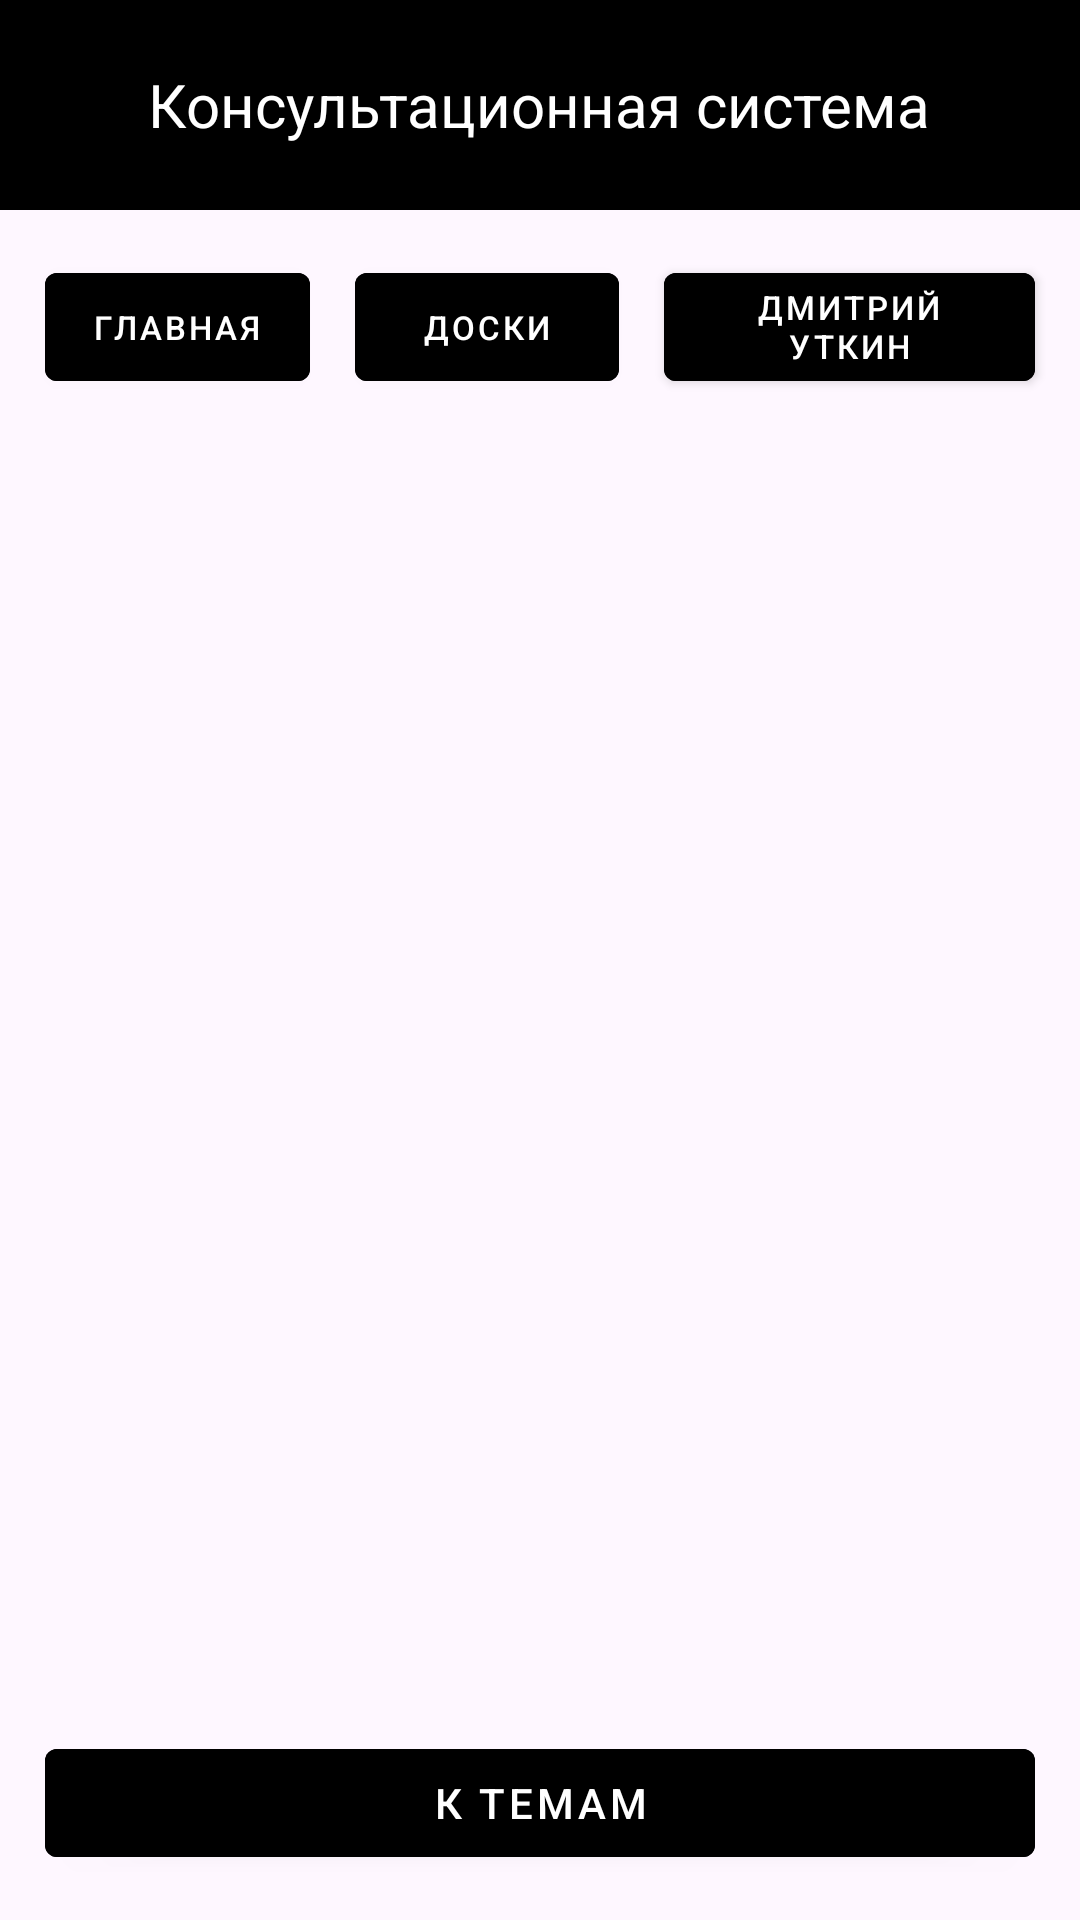

Android layout source for this screen:
<!-- AndroidManifest.xml: application theme Theme.Wetwet -->
<!-- res/layout/activity_description.xml -->
<?xml version="1.0" encoding="utf-8"?>
<androidx.constraintlayout.widget.ConstraintLayout xmlns:android="http://schemas.android.com/apk/res/android"
    xmlns:app="http://schemas.android.com/apk/res-auto"
    xmlns:tools="http://schemas.android.com/tools"
    android:id="@+id/main"
    android:layout_width="match_parent"
    android:layout_height="match_parent"
    tools:context=".activities.QaActivity">

    <include
        android:id="@+id/header"
        layout="@layout/header" />

    <TextView
        android:id="@+id/board_name"
        android:layout_width="match_parent"
        android:layout_height="wrap_content"
        android:layout_marginHorizontal="15dp"
        android:layout_marginTop="15dp"
        app:layout_constraintTop_toBottomOf="@id/header"
        app:layout_constraintLeft_toLeftOf="parent"
        android:textStyle="bold"
        android:textSize="20sp"
        android:text=""/>

    <TextView
        android:id="@+id/description"
        android:layout_width="match_parent"
        android:layout_height="0dp"
        android:layout_marginHorizontal="15dp"
        android:layout_marginTop="15dp"
        android:layout_marginBottom="15dp"
        app:layout_constraintTop_toBottomOf="@id/board_name"
        app:layout_constraintBottom_toTopOf="@id/select_board"
        app:layout_constraintLeft_toLeftOf="parent"
        android:textStyle="bold"
        android:textSize="20sp"
        android:scrollbars="vertical"
        android:text=""/>

    <com.google.android.material.button.MaterialButton
        android:id="@+id/select_board"
        android:layout_width="match_parent"
        android:layout_height="0dp"
        style="@style/Widget.MaterialComponents.Button"
        app:layout_constraintBottom_toBottomOf="parent"
        android:layout_marginHorizontal="15dp"
        android:layout_marginTop="15dp"
        android:layout_marginBottom="15dp"
        android:backgroundTint="@color/black"
        android:text="К темам"/>

</androidx.constraintlayout.widget.ConstraintLayout>
<!-- res/layout/header.xml (included above) -->
<?xml version="1.0" encoding="utf-8"?>
<androidx.constraintlayout.widget.ConstraintLayout xmlns:android="http://schemas.android.com/apk/res/android"
    android:layout_width="match_parent"
    android:layout_height="wrap_content"
    xmlns:app="http://schemas.android.com/apk/res-auto">


    <RelativeLayout
        xmlns:android="http://schemas.android.com/apk/res/android"
        android:id="@+id/header"
        android:layout_width="match_parent"
        android:layout_height="70dp"
        android:background="@color/black"
        app:layout_constraintTop_toTopOf="parent">
        <TextView
            android:layout_width="wrap_content"
            android:layout_height="wrap_content"
            android:text="Консультационная система"
            android:textColor="@color/white"
            android:textSize="20sp"
            android:layout_centerInParent="true"/>
    </RelativeLayout>

    <com.google.android.material.button.MaterialButton
        android:layout_width="0dp"
        android:layout_height="wrap_content"
        android:layout_marginTop="15dp"
        android:layout_marginEnd="15dp"
        android:layout_marginStart="15dp"
        android:text="Дмитрий Уткин"
        android:textSize="11sp"
        app:icon="@drawable/ava"
        app:iconSize="25dp"
        app:iconTint="@null"
        android:backgroundTint="@color/black"
        style="@style/Widget.MaterialComponents.Button"
        app:layout_constraintEnd_toEndOf="parent"
        app:layout_constraintStart_toEndOf="@id/boards"
        app:layout_constraintTop_toBottomOf="@id/header" />

    <com.google.android.material.button.MaterialButton
        android:id="@+id/home"
        style="@style/Widget.MaterialComponents.Button"
        android:layout_width="wrap_content"
        android:layout_height="wrap_content"
        android:layout_marginTop="15dp"
        android:layout_marginStart="15dp"
        android:text="Главная"
        android:textSize="11sp"
        android:backgroundTint="@color/black"
        app:layout_constraintStart_toStartOf="parent"
        app:layout_constraintTop_toBottomOf="@id/header" />

    <com.google.android.material.button.MaterialButton
        android:id="@+id/boards"
        style="@style/Widget.MaterialComponents.Button"
        android:layout_width="wrap_content"
        android:layout_height="wrap_content"
        android:layout_marginTop="15dp"
        android:layout_marginStart="15dp"
        android:text="Доски"
        android:textSize="11sp"
        android:backgroundTint="@color/black"
        app:layout_constraintStart_toEndOf="@id/home"
        app:layout_constraintTop_toBottomOf="@id/header" />

</androidx.constraintlayout.widget.ConstraintLayout>
<!-- resources referenced by this layout -->
<resources>
  <color name="black">#FF000000</color>
  <color name="white">#FFFFFFFF</color>
  <style name="Theme.Wetwet" parent="Base.Theme.Wetwet" />
  <style name="Base.Theme.Wetwet" parent="Theme.Material3.DayNight.NoActionBar">
          
          
      </style>
</resources>
